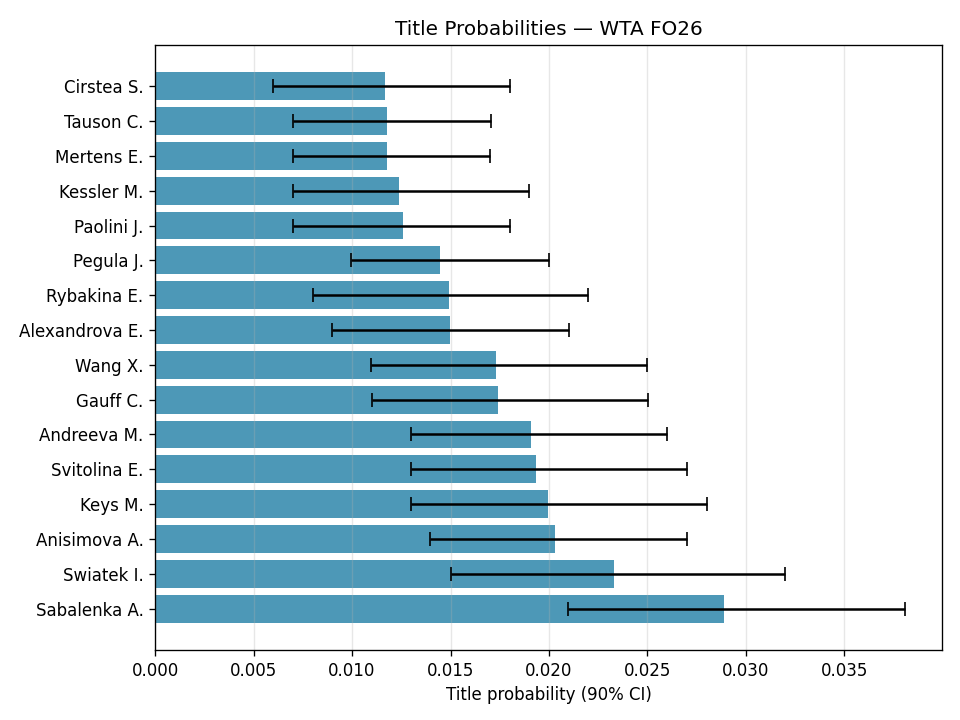

Source data for this figure (header and first rows):
player, mean_prob, ci_low, ci_high
Sabalenka A., 0.02889, 0.02095, 0.03805
Swiatek I., 0.02332, 0.015, 0.032
Anisimova A., 0.02033, 0.01395, 0.027
Keys M., 0.01996, 0.013, 0.028
Svitolina E., 0.01932, 0.013, 0.027
Andreeva M., 0.01908, 0.013, 0.026
Gauff C., 0.0174, 0.011, 0.02505
Wang X., 0.01731, 0.01095, 0.025
Alexandrova E., 0.01496, 0.009, 0.021
Rybakina E., 0.01491, 0.008, 0.022
Pegula J., 0.01446, 0.00995, 0.02
Paolini J., 0.0126, 0.007, 0.018
Kessler M., 0.01239, 0.007, 0.019
Mertens E., 0.01178, 0.007, 0.017
Tauson C., 0.01176, 0.007, 0.01705
Cirstea S., 0.01168, 0.006, 0.018
